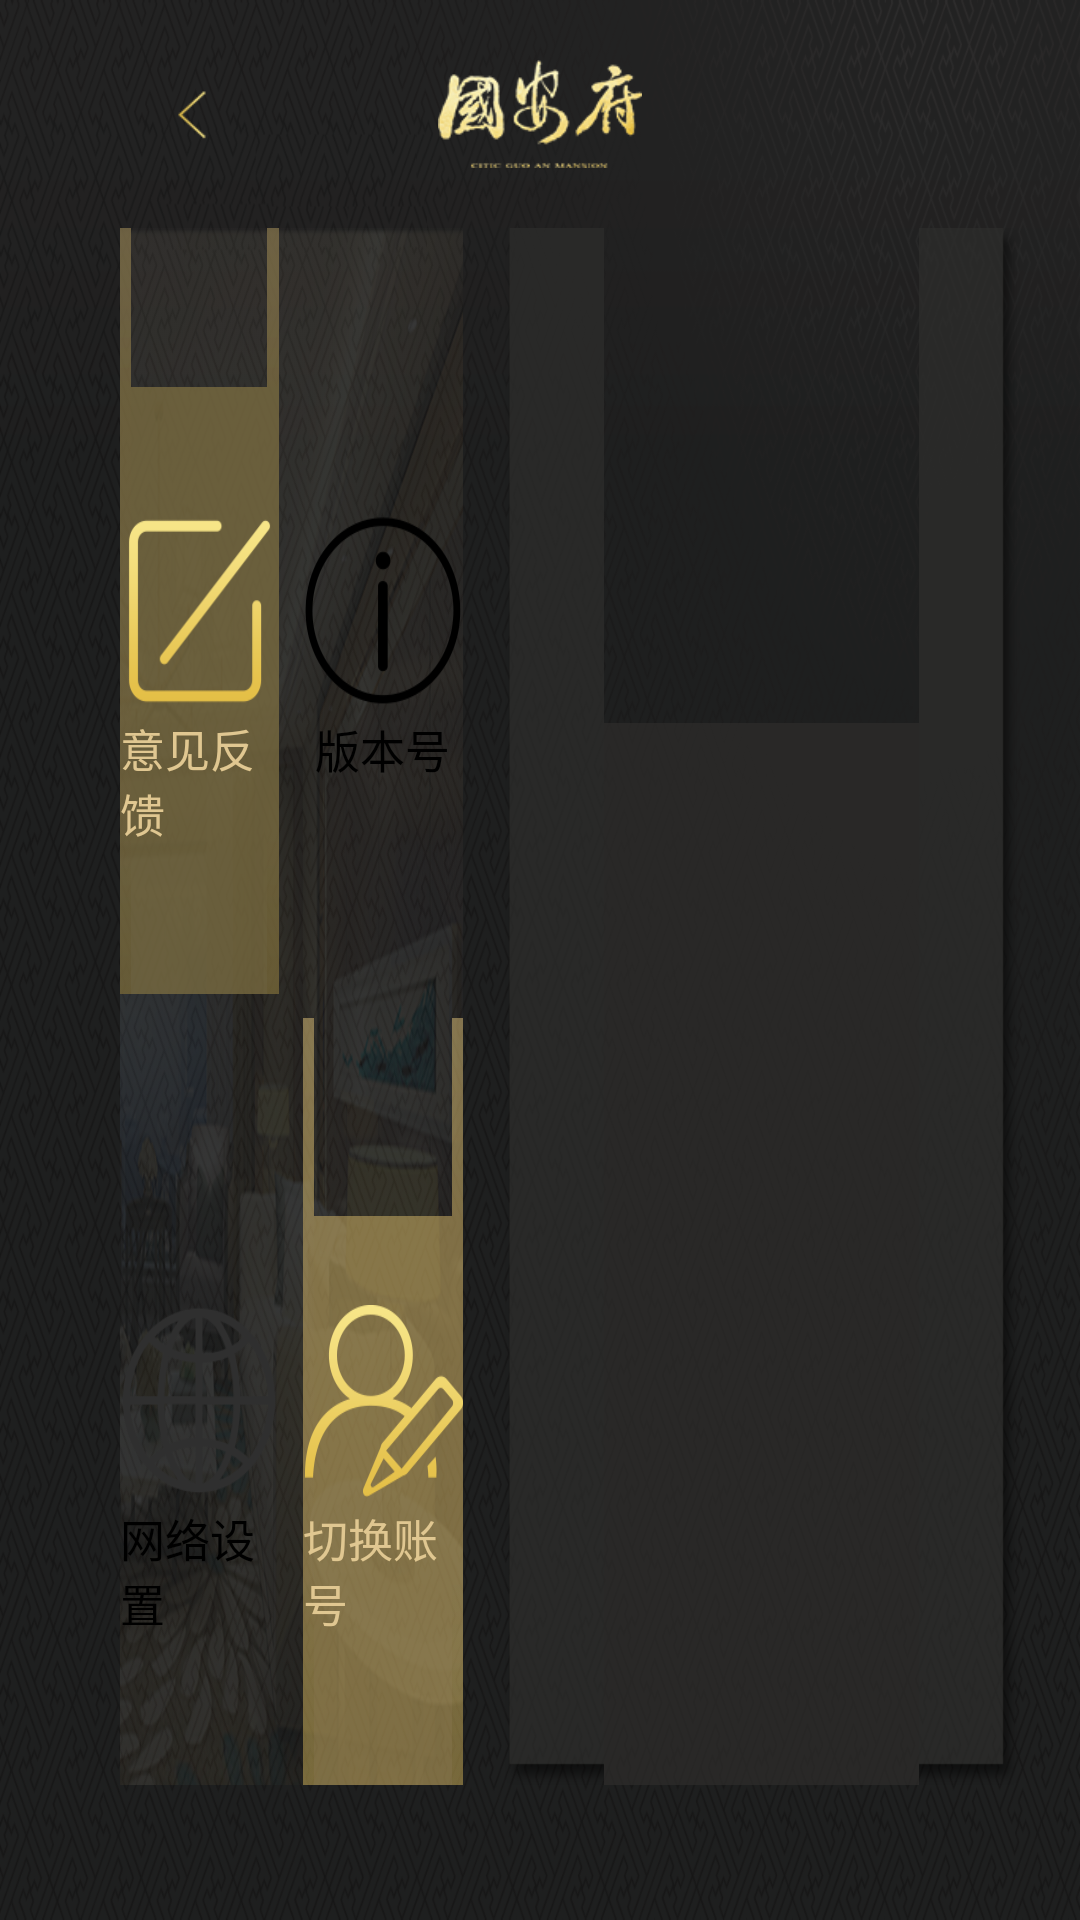

Android layout source for this screen:
<!-- AndroidManifest.xml: application theme AppTheme -->
<!-- res/layout/activity_setup.xml -->
<?xml version="1.0" encoding="utf-8"?>
<RelativeLayout xmlns:android="http://schemas.android.com/apk/res/android"
    xmlns:tools="http://schemas.android.com/tools"
    android:layout_width="match_parent"
    android:layout_height="match_parent"
    android:background="@drawable/homepage_bg"
    tools:context=".activity.setup.view.SetupActivity">

    <RelativeLayout
        android:id="@+id/setup_top_layout"
        android:layout_width="match_parent"
        android:layout_height="76dp">

        <ImageView
            android:id="@+id/setup_backBtn"
            android:layout_width="wrap_content"
            android:layout_height="wrap_content"
            android:layout_centerVertical="true"
            android:layout_marginStart="40dp"
            android:background="@drawable/common_back_selector"
            android:onClick="setupOnClick" />

        <ImageView
            android:layout_width="68dp"
            android:layout_height="36dp"
            android:layout_centerInParent="true"
            android:background="@drawable/common_logo" />
    </RelativeLayout>

    <LinearLayout
        android:id="@+id/linearlayout"
        android:layout_width="match_parent"
        android:layout_height="match_parent"
        android:layout_below="@+id/setup_top_layout"
        android:layout_marginBottom="45dp"
        android:layout_marginEnd="20dp"
        android:layout_marginStart="40dp"
        android:orientation="horizontal">

        <LinearLayout
            android:background="@drawable/set_up_bg"
            android:layout_width="0dp"
            android:layout_height="match_parent"
            android:layout_weight="2.0"
            android:orientation="vertical">

            <LinearLayout
                android:layout_width="match_parent"
                android:layout_height="0dp"
                android:layout_weight="1.3"
                android:orientation="horizontal">

                <RelativeLayout
                    android:id="@+id/setup_idea_layout"
                    android:layout_width="0dp"
                    android:layout_height="match_parent"
                    android:layout_weight="1.0"
                    android:background="@drawable/hp_safe_btn_selector"
                    android:onClick="setupOnClick">

                    <ImageView
                        android:id="@+id/setup_idea_iv"
                        android:layout_width="64dp"
                        android:layout_height="64dp"
                        android:layout_centerInParent="true"
                        android:background="@drawable/set_up_icon1_btn_n" />

                    <TextView
                        android:layout_width="wrap_content"
                        android:layout_height="wrap_content"
                        android:layout_below="@+id/setup_idea_iv"
                        android:layout_centerHorizontal="true"
                        android:layout_marginTop="3dp"
                        android:text="@string/setup_text1"
                        android:textColor="@color/home_color_golden_1"
                        android:textSize="15sp" />
                </RelativeLayout>

                <RelativeLayout
                    android:id="@+id/setup_version_layout"
                    android:layout_width="0dp"
                    android:layout_height="match_parent"
                    android:layout_marginStart="8dp"
                    android:layout_weight="1.0"
                    android:background="@drawable/homepage_bg_environment">

                    <ImageView
                        android:id="@+id/setup_version_iv"
                        android:layout_width="64dp"
                        android:layout_height="64dp"
                        android:layout_centerInParent="true"
                        android:background="@drawable/set_up_icon2_btn_n" />

                    <TextView
                        android:id="@+id/setup_version_tv"
                        android:layout_width="wrap_content"
                        android:layout_height="wrap_content"
                        android:layout_below="@+id/setup_version_iv"
                        android:layout_centerHorizontal="true"
                        android:layout_marginTop="3dp"
                        android:text="@string/setup_text2"
                        android:textColor="@android:color/black"
                        android:textSize="15sp" />
                </RelativeLayout>
            </LinearLayout>

            <LinearLayout
                android:layout_width="match_parent"
                android:layout_height="0dp"
                android:layout_marginTop="8dp"
                android:layout_weight="1.3">

                <RelativeLayout
                    android:id="@+id/setup_intent_layout"
                    android:layout_width="0dp"
                    android:layout_height="match_parent"
                    android:layout_weight="1.0"
                    android:background="@drawable/homepage_bg_environment">

                    <ImageView
                        android:id="@+id/setup_intent_iv"
                        android:layout_width="64dp"
                        android:layout_height="64dp"
                        android:layout_centerInParent="true"
                        android:background="@drawable/set_up_icon3_btn_n" />

                    <TextView
                        android:id="@+id/setup_intent_tv"
                        android:layout_width="wrap_content"
                        android:layout_height="wrap_content"
                        android:layout_below="@+id/setup_intent_iv"
                        android:layout_centerHorizontal="true"
                        android:layout_marginTop="3dp"
                        android:text="@string/setup_text3"
                        android:textColor="@android:color/black"
                        android:textSize="15sp" />
                </RelativeLayout>

                <RelativeLayout
                    android:id="@+id/setup_user_layout"
                    android:layout_width="0dp"
                    android:layout_height="match_parent"
                    android:layout_marginStart="8dp"
                    android:layout_weight="1.0"
                    android:background="@drawable/hp_home_ctrl_btn_selector"
                    android:onClick="setupOnClick">

                    <ImageView
                        android:id="@+id/setup_user_iv"
                        android:layout_width="64dp"
                        android:layout_height="64dp"
                        android:layout_centerInParent="true"
                        android:background="@drawable/set_up_icon4_btn_n" />

                    <TextView
                        android:layout_width="wrap_content"
                        android:layout_height="wrap_content"
                        android:layout_below="@+id/setup_user_iv"
                        android:layout_centerHorizontal="true"
                        android:layout_marginTop="3dp"
                        android:text="@string/setup_text4"
                        android:textColor="@color/home_color_golden_1"
                        android:textSize="15sp" />
                </RelativeLayout>
            </LinearLayout>

        </LinearLayout>

        <FrameLayout
            android:id="@+id/setup_layout"
            android:layout_width="0dp"
            android:layout_height="match_parent"
            android:layout_marginStart="14dp"
            android:layout_weight="3.0"
            android:background="@drawable/common_frame_bg"></FrameLayout>
    </LinearLayout>

    <Button
        android:visibility="gone"
        android:id="@+id/setup_close_btn"
        android:layout_width="40dp"
        android:layout_height="40dp"
        android:layout_alignEnd="@+id/linearlayout"
        android:layout_alignTop="@+id/linearlayout"
        android:layout_marginEnd="20dp"
        android:layout_marginTop="16dp"
        android:background="@drawable/setup_btn_close_selector"
        android:onClick="setupOnClick" />
</RelativeLayout>
<!-- resources referenced by this layout -->
<resources>
  <color name="home_color_golden_1">#e0c791</color>
  <!-- drawable common_back_selector (drawable) -->
  <?xml version="1.0" encoding="utf-8"?>
  <selector xmlns:android="http://schemas.android.com/apk/res/android">
      <item android:drawable="@drawable/common_back_btn_s" android:state_pressed="true" />
      <item android:drawable="@drawable/common_back_btn_s" android:state_focused="true" />
      <item android:drawable="@drawable/common_back_btn_s" android:state_selected="true" />
      <item android:drawable="@drawable/common_back_btn_n" />
  </selector>
  <!-- drawable common_logo: png bitmap (drawable-xhdpi, 16594 bytes) -->
  <!-- drawable homepage_bg: png bitmap (drawable-xhdpi, 276660 bytes) -->
  <!-- drawable hp_home_ctrl_btn_selector (drawable) -->
  <?xml version="1.0" encoding="utf-8"?>
  <selector xmlns:android="http://schemas.android.com/apk/res/android">
      <item android:drawable="@drawable/homepage_bg_s" android:state_pressed="true" />
      <item android:drawable="@drawable/homepage_bg_s" android:state_selected="true" />
      <item android:drawable="@drawable/homepage_bg_air_ctrl" />
  </selector>
  <!-- drawable hp_safe_btn_selector (drawable) -->
  <?xml version="1.0" encoding="utf-8"?>
  <selector xmlns:android="http://schemas.android.com/apk/res/android">
      <item android:drawable="@drawable/homepage_bg_s" android:state_pressed="true" />
      <item android:drawable="@drawable/homepage_bg_s" android:state_selected="true" />
      <item android:drawable="@drawable/homepage_bg_safe_ctrl" />
  </selector>
  <!-- drawable set_up_bg: png bitmap (drawable-xhdpi, 520817 bytes) -->
  <!-- drawable set_up_icon1_btn_n: png bitmap (drawable-xhdpi, 3382 bytes) -->
  <!-- drawable set_up_icon2_btn_n: png bitmap (drawable-xhdpi, 4761 bytes) -->
  <!-- drawable set_up_icon3_btn_n: png bitmap (drawable-xhdpi, 7824 bytes) -->
  <!-- drawable set_up_icon4_btn_n: png bitmap (drawable-xhdpi, 6274 bytes) -->
  <!-- drawable setup_btn_close_selector (drawable) -->
  <?xml version="1.0" encoding="utf-8"?>
  <selector xmlns:android="http://schemas.android.com/apk/res/android">
      <item android:drawable="@drawable/set_up_close_btn_p" android:state_pressed="true" />
      <item android:drawable="@drawable/set_up_close_btn_p" android:state_focused="true" />
      <item android:drawable="@drawable/set_up_close_btn_p" android:state_selected="true" />
      <item android:drawable="@drawable/set_up_close_btn_n" />
  </selector>
  <string name="setup_text1">意见反馈</string>
  <string name="setup_text2">版本号</string>
  <string name="setup_text3">网络设置</string>
  <string name="setup_text4">切换账号</string>
  <style name="AppTheme" parent="android:Theme.NoTitleBar.Fullscreen">
          
          <item name="colorPrimary">@color/colorPrimary</item>
          <item name="colorPrimaryDark">@color/colorPrimaryDark</item>
          <item name="colorAccent">@color/colorAccent</item>
          <item name="android:windowBackground">@drawable/common_bg</item>
      </style>
  <!-- drawable common_back_btn_s: png bitmap (drawable-xhdpi, 3111 bytes) -->
  <!-- drawable common_back_btn_n: png bitmap (drawable-xhdpi, 2125 bytes) -->
  <!-- drawable set_up_close_btn_p: png bitmap (drawable-xhdpi, 3784 bytes) -->
  <!-- drawable set_up_close_btn_n: png bitmap (drawable-xhdpi, 4190 bytes) -->
  <color name="colorPrimary">#3F51B5</color>
  <color name="colorPrimaryDark">#303F9F</color>
  <color name="colorAccent">#FF4081</color>
  <!-- drawable common_bg: png bitmap (drawable-xhdpi, 189933 bytes) -->
</resources>
